Run: headless pygame with SDL's dummy video driver; simulated clock (each Clock.tick advances the game by its frame time, no real sleeping); random seed 0; keys injected as events and as key.get_pressed() state; no mouse input.
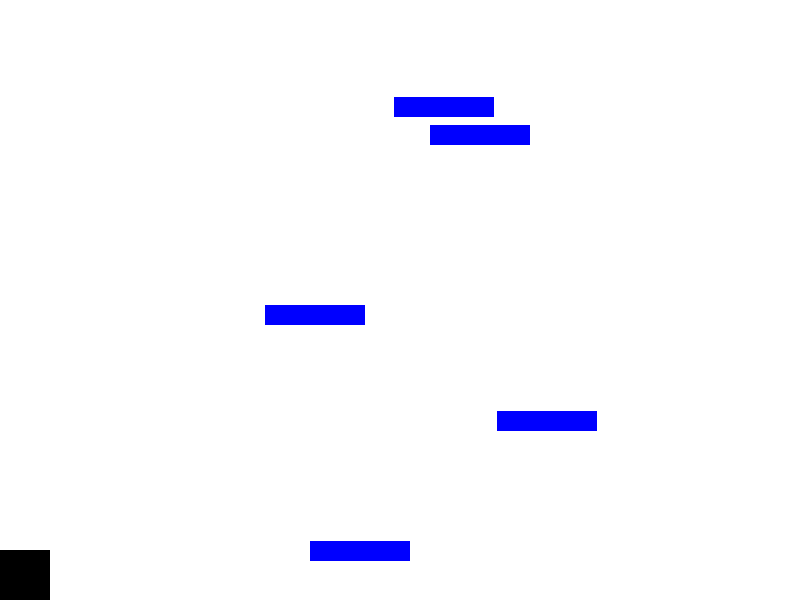
Frame 1 of 4 · flips 1–60 · no input
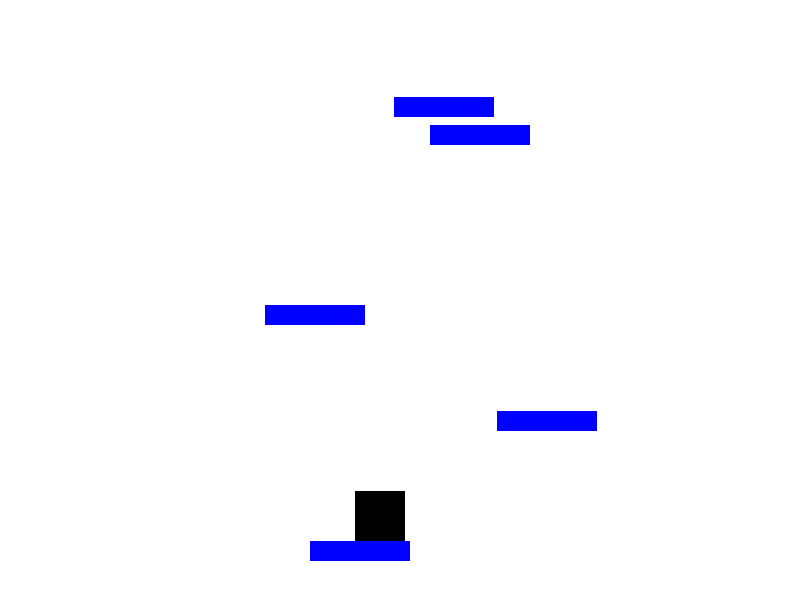
Frame 2 of 4 · flips 61–180 · tapped SPACE, RETURN · held RIGHT (→), D
Frame 3 of 4 · flips 181–300 · held DOWN (↓), S · screen unchanged from frame 2, image omitted
Frame 4 of 4 · flips 301–420 · held LEFT (←), A, UP (↑), W · screen same as frame 1, image omitted

The pygame program that drew these frames:

import pygame

pygame.init()

# # Set up the screen
screen_width = 800
screen_height = 600
screen = pygame.display.set_mode((screen_width, screen_height))

# # Set up the character
character_width = 50
character_height = 50
character_x = 0
character_y = screen_height - character_height
starting_position = 0, (0 - screen_height)
character_speed = 185  # pixels per second
character_jump_speed = 350  # pixels per second
character_gravity = 900  # pixels per second^2
character_velocity = [0, 0]

# # Set up the clock
clock = pygame.time.Clock()

# # Game loop
# while True:
#     # Handle events
#     for event in pygame.event.get():
#         if event.type == pygame.QUIT:
#             pygame.quit()
#             quit()

#     # Get delta time
#     dt = clock.tick(60) / 1000.0  # 60 is the target frame rate

#     # Handle character movement
#     keys = pygame.key.get_pressed()
#     character_dx = 0
#     if keys[pygame.K_LEFT]:
#         character_dx = -character_speed * dt
#     elif keys[pygame.K_RIGHT]:
#         character_dx = character_speed * dt
#     character_x += character_dx

#     # Handle jumping
#     if keys[pygame.K_SPACE]:
#         character_velocity[1] = -character_jump_speed

#     # Handle gravity
#     character_dy = character_velocity[1] + character_gravity * dt
#     character_y += character_dy * dt
#     character_velocity[1] = character_dy

#     # Check for collisions with the ground and ceiling respectively
#     if character_y + character_height > screen_height:
#         character_y = screen_height - character_height
#         character_velocity[1] = 0
#     elif character_y <= 0:
#         character_y = 0
#         character_velocity[1] *= -1
    
#     # Check for collisions with the left and right wall respectively
#     if character_x <= 0:
#         character_x = 0
#     elif character_x + character_width >= screen_width:
#         character_x = screen_width - character_width

#     # Draw the character
#     screen.fill((255, 255, 255))
#     pygame.draw.rect(screen, (0, 0, 0), (character_x, character_y, character_width, character_height))
#     pygame.display.update()


import random

class Platform:
    def __init__(self, x, y, width, height):
        self.rect = pygame.Rect(x, y, width, height)

# Set up the platforms
# Set up the platforms
platforms = []
platform_width = 100
platform_height = 20
num_sections = 5
section_height = screen_height / num_sections
for i in range(num_sections):
    x = random.randint(0, screen_width - platform_width)
    y = random.randint(int(i * section_height), int((i + 1) * section_height - platform_height))
    platforms.append(Platform(x, y, platform_width, platform_height))


# Game loop
while True:
    # Handle events
    for event in pygame.event.get():
        if event.type == pygame.QUIT:
            pygame.quit()
            quit()

    # Get delta time
    dt = clock.tick(60) / 1000.0  # 60 is the target frame rate

    # Handle character movement
    keys = pygame.key.get_pressed()
    character_dx = 0
    if keys[pygame.K_LEFT]:
        character_dx = -character_speed * dt
    elif keys[pygame.K_RIGHT]:
        character_dx = character_speed * dt
    character_x += character_dx

    # Handle jumping
    if keys[pygame.K_SPACE]:
        character_velocity[1] = -character_jump_speed

    # Handle gravity
    character_dy = character_velocity[1] + character_gravity * dt
    character_y += character_dy * dt
    character_velocity[1] = character_dy

    # Check for collisions with platforms
    for platform in platforms:
        if platform.rect.colliderect(character_x, character_y, character_width, character_height):
            if character_velocity[1] < 0:  # Character is moving upwards
                character_y = platform.rect.bottom
                character_velocity[1] = 0
            else:
                character_y = platform.rect.top - character_height
                character_velocity[1] = 0


    # Check for collisions with the ground and ceiling respectively
    if character_y + character_height > screen_height:
        character_y = screen_height - character_height
        character_velocity[1] = 0
    elif character_y <= 0:
        character_y = 0
        character_velocity[1] *= -1
    
    # Check for collisions with the left and right wall respectively
    if character_x <= 0:
        character_x = 0
    elif character_x + character_width >= screen_width:
        character_x = screen_width - character_width

    # Draw the platforms and the character
    screen.fill((255, 255, 255))
    for platform in platforms:
        pygame.draw.rect(screen, (0, 0, 255), platform.rect)
    pygame.draw.rect(screen, (0, 0, 0), (character_x, character_y, character_width, character_height))
    pygame.display.update()
